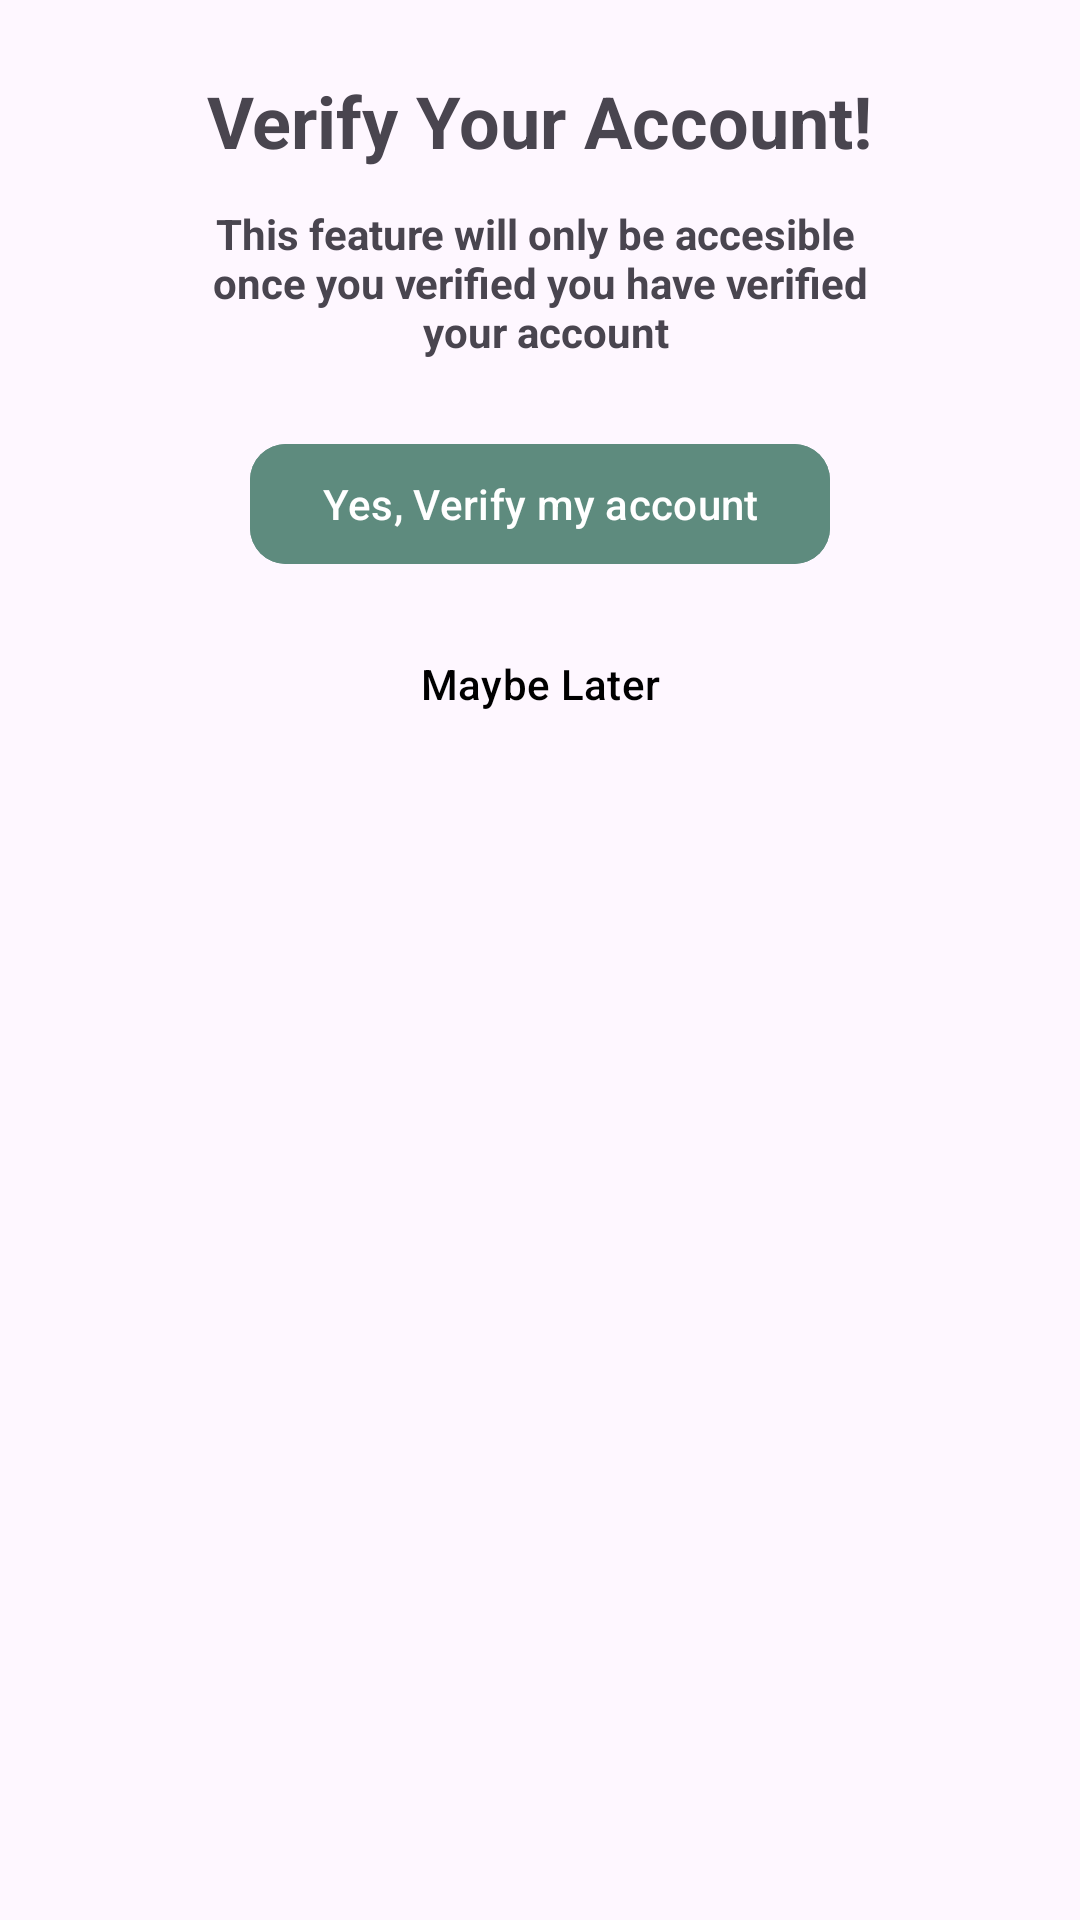

Reconstruct the res/layout file that produces this screen, plus the resources it refers to.
<!-- AndroidManifest.xml: application theme Theme.CarValAppAndroid -->
<!-- res/layout/layout_verify.xml -->
<?xml version="1.0" encoding="utf-8"?>
<androidx.constraintlayout.widget.ConstraintLayout xmlns:android="http://schemas.android.com/apk/res/android"
    android:layout_width="match_parent"
    android:layout_height="match_parent"
    xmlns:tools="http://schemas.android.com/tools"
    android:paddingBottom="@dimen/activity_vertical_margin"
    android:paddingLeft="@dimen/activity_horizontal_margin"
    android:paddingRight="@dimen/activity_horizontal_margin"
    android:paddingTop="@dimen/activity_vertical_margin"
    xmlns:app="http://schemas.android.com/apk/res-auto">

    <TextView
        android:id="@+id/login_text"
        android:layout_width="wrap_content"
        android:layout_height="wrap_content"
        app:layout_constraintTop_toTopOf="parent"
        app:layout_constraintStart_toStartOf="parent"
        app:layout_constraintEnd_toEndOf="parent"
        android:text="@string/verify_your_account"
        android:layout_marginTop="24dp"
        android:textSize="24sp"
        android:textStyle="bold"/>

    <TextView
        android:id="@+id/login_desc"
        android:layout_width="wrap_content"
        android:layout_height="wrap_content"
        app:layout_constraintTop_toBottomOf="@id/login_text"
        android:gravity="center"
        android:text="@string/verify_desc"
        app:layout_constraintStart_toStartOf="parent"
        app:layout_constraintEnd_toEndOf="parent"
        android:layout_marginTop="12dp"
        android:textSize="14sp"
        android:textStyle="bold"/>

    <com.google.android.material.button.MaterialButton
        android:id="@+id/btn_verify"
        android:layout_width="wrap_content"
        android:layout_height="wrap_content"
        android:backgroundTint="#5E8B7E"
        app:cornerRadius="12dp"
        app:layout_constraintStart_toStartOf="parent"
        app:layout_constraintEnd_toEndOf="parent"
        android:layout_marginTop="24dp"
        app:layout_constraintTop_toBottomOf="@id/login_desc"
        android:text="@string/yes_verify"
        />

    <com.google.android.material.button.MaterialButton
        android:id="@+id/btn_continue"
        android:layout_width="wrap_content"
        android:layout_height="wrap_content"
        android:backgroundTint="@android:color/transparent"
        app:cornerRadius="12dp"
        app:layout_constraintStart_toStartOf="parent"
        app:layout_constraintEnd_toEndOf="parent"
        android:textColor="@color/black"
        android:layout_marginTop="12dp"
        app:layout_constraintTop_toBottomOf="@id/btn_verify"
        android:text="@string/btn_continue_info"
        />

    <ProgressBar
        android:id="@+id/progressBar"
        style="?android:attr/progressBarStyle"
        android:layout_width="wrap_content"
        android:layout_height="wrap_content"
        android:visibility="gone"
        app:layout_constraintTop_toTopOf="parent"
        app:layout_constraintBottom_toBottomOf="@id/btn_continue"
        app:layout_constraintEnd_toEndOf="parent"
        app:layout_constraintStart_toStartOf="parent"
        tools:visibility="visible"/>


</androidx.constraintlayout.widget.ConstraintLayout>
<!-- resources referenced by this layout -->
<resources>
  <string name="btn_continue_info">Maybe Later</string>
  <string name="verify_desc">This feature will only be accesible \nonce you verified you have verified\n your account</string>
  <string name="verify_your_account">Verify Your Account!</string>
  <string name="yes_verify">Yes, Verify my account</string>
  <style name="Theme.CarValAppAndroid" parent="Theme.Material3.Light.NoActionBar">
          
          <item name="colorPrimary">#202A44</item>
          <item name="colorPrimaryVariant">@color/purple_700</item>
          <item name="colorOnPrimary">@color/white</item>
          
          <item name="colorSecondary">@color/teal_200</item>
          <item name="colorSecondaryVariant">@color/teal_700</item>
          <item name="colorOnSecondary">@color/black</item>
          
          <item name="android:statusBarColor">@android:color/white</item>
          
          <item name="android:windowLightStatusBar">true</item>
  
      </style>
  <!-- not gathered from this repository: default colours our renderer supplied (Android Studio template values) -->
  <color name="purple_700">#FF3700B3</color>
  <color name="teal_200">#FF03DAC5</color>
  <color name="teal_700">#FF018786</color>
  <color name="black">#FF000000</color>
  <color name="white">#FFFFFFFF</color>
</resources>
